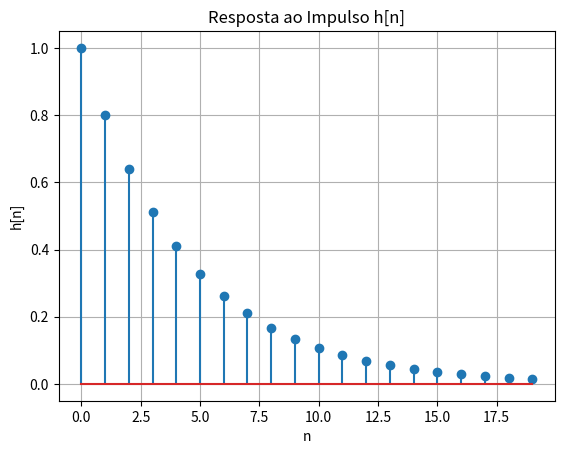

The matplotlib source for this figure:
# funcao para calcular H[z] dada a equacao de diferenca - AULA 5 slide 28

import numpy as np
import matplotlib.pyplot as plt
from sympy import symbols, apart

x = symbols('x')
fracao_parcial = x**2/(x**2 -1.9*x + 0.9)

# Parâmetros do sistema
a = 0.8                # Coeficiente da equação
N = 20                 # Número de amostras
x = np.zeros(N)        # Entrada: impulso unitário
x[0] = 1               # δ[n]

# Inicializa saída
y = np.zeros(N)

# Aplica a equação de diferença
for n in range(N):
    if n == 0:
        y[n] = x[n]    # y[0] = x[0], pois y[-1] não existe
    else:
        y[n] = a * y[n - 1] + x[n]

# Plotando a resposta ao impulso
plt.stem(range(N), y)
plt.title('Resposta ao Impulso h[n]')
plt.xlabel('n')
plt.ylabel('h[n]')
plt.grid(True)
plt.show()

# Modelar o processo de geração do sinal metabólico cerebral como um sistema Linear e Invariante no Tempo (LTI)
#  é vantajoso porque simplifica significativamente a análise e o entendimento do fenômeno. Um sistema LTI pode ser 
# descrito apenas por sua resposta ao impulso, permitindo que a relação entre a entrada e a saída seja expressa por
#  uma simples convolução. Isso torna possível aplicar ferramentas matemáticas, como as transformadas de Fourier, 
# Laplace e Z, para analisar o comportamento do sistema em diferentes frequências. 
# Além disso, a linearidade garante que a resposta a uma combinação de estímulos seja a soma das respostas 
# individuais, facilitando a previsão do comportamento frente a estímulos complexos. A invariância no tempo 
# assegura que as propriedades do sistema não mudam com o tempo, o que torna o modelo estável e reprodutível. Assim, 
# representar o processo como um sistema LTI permite ao cientista analisar e interpretar os sinais cerebrais de 
# forma mais simples, eficiente e com boa aproximação do comportamento real.
